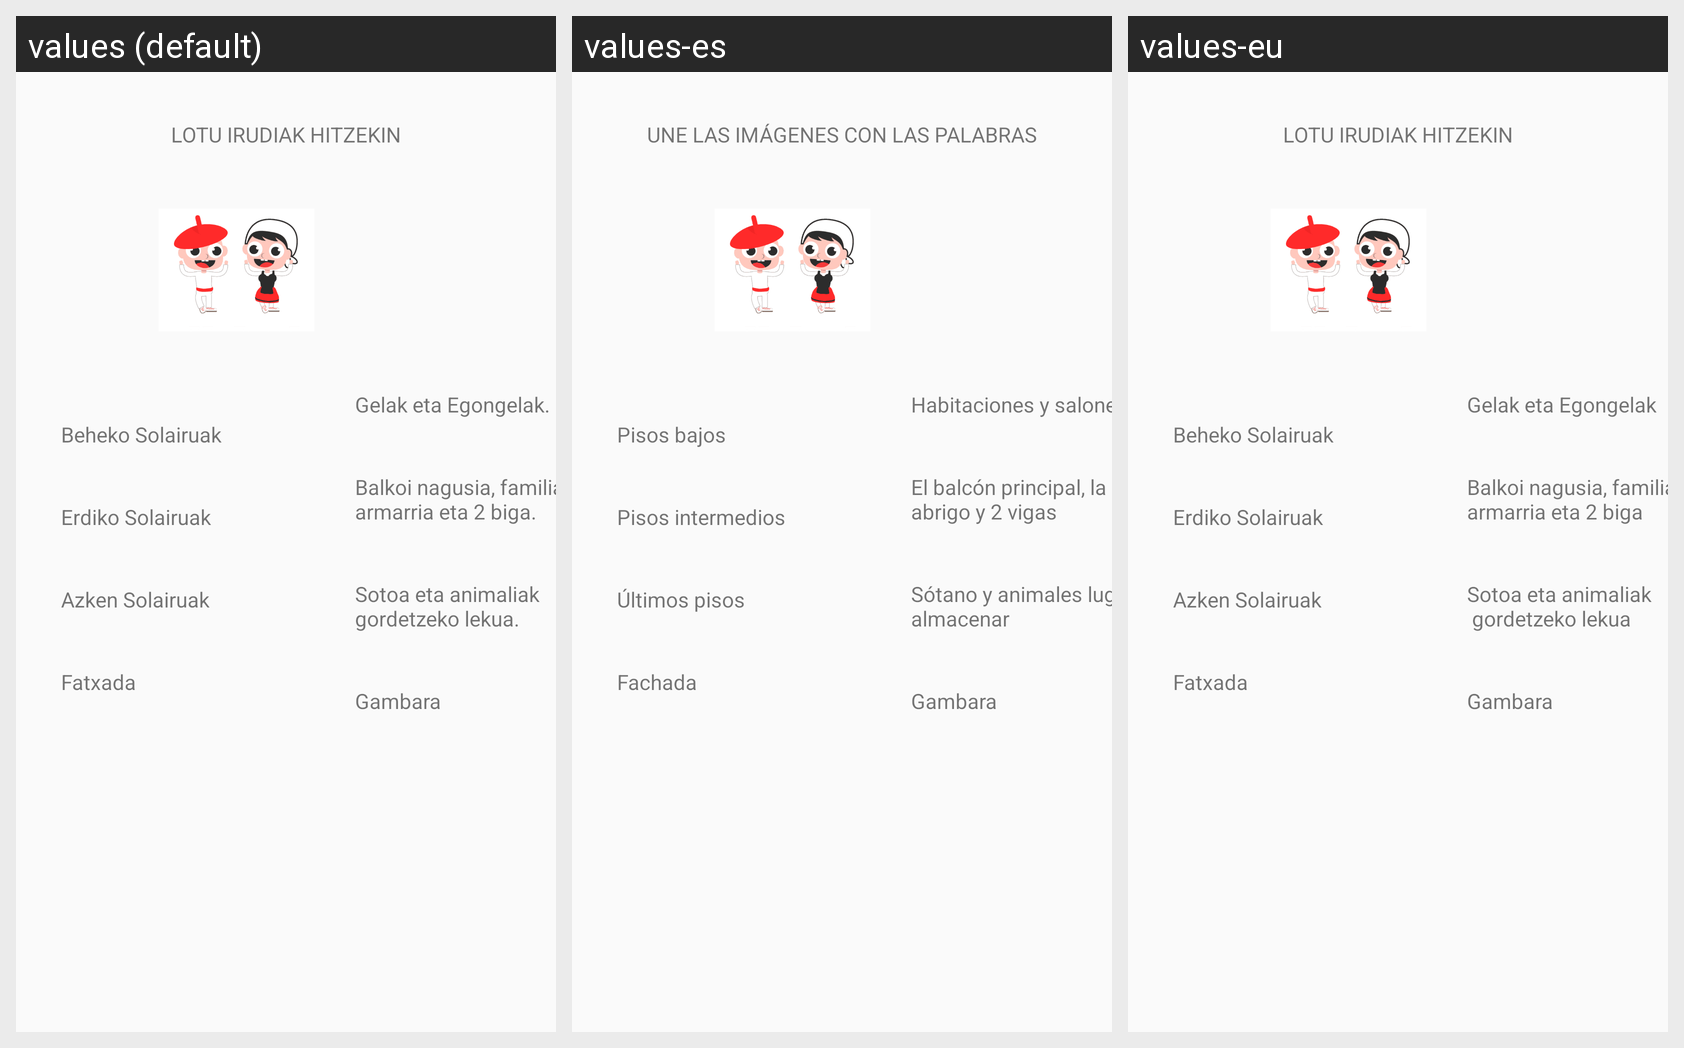

For this localized Android screen grid, give each drawn string resource with its value in every locale shown.
Android screen res/layout/l_jauregi_unirjuego.xml rendered under 3 locales, left to right: values (default), values-es, values-eu. Device: Nexus 5 (rendered at 1080×1920; each locale shown at half size, 540×960, under a caption strip naming it); theme Theme.BalmApp.
Strings drawn on this screen, with the default value and each locale's value (text and hints the layout hard-codes, and strings that could not be matched under every locale, appear in the picture but are not listed):

txtkolitza_juego_explicacion_titulo
  values: LOTU IRUDIAK HITZEKIN
  values-es: UNE LAS IMÁGENES CON LAS PALABRAS
  values-eu: LOTU IRUDIAK HITZEKIN

txt_texto_Beheko_Solairuak
  values: Beheko Solairuak
  values-es: Pisos bajos
  values-eu: Beheko Solairuak

txt_texto_Erdiko_Solairua
  values: Erdiko Solairuak
  values-es: Pisos intermedios
  values-eu: Erdiko Solairuak

txt_texto_Azken_Solairua
  values: Azken Solairuak
  values-es: Últimos pisos
  values-eu: Azken Solairuak

txt_texto_Fatxada
  values: Fatxada
  values-es: Fachada
  values-eu: Fatxada

txt_texto_Gelak_Egongelak
  values: Gelak eta Egongelak.
  values-es: Habitaciones y salones
  values-eu: Gelak eta Egongelak

txt_texto_Balkoi
  values: Balkoi nagusia, familiaren armarria eta 2 biga.
  values-es: El balcón principal, la familia abrigo y 2 vigas
  values-eu: Balkoi nagusia, familiaren armarria eta 2 biga

txt_texto_Sotoa
  values: Sotoa eta animaliak gordetzeko lekua.
  values-es: Sótano y animales lugar para almacenar
  values-eu: Sotoa eta animaliak 
       gordetzeko lekua

txt_texto_Gambara
  values: Gambara
  values-es: Gambara
  values-eu: Gambara
